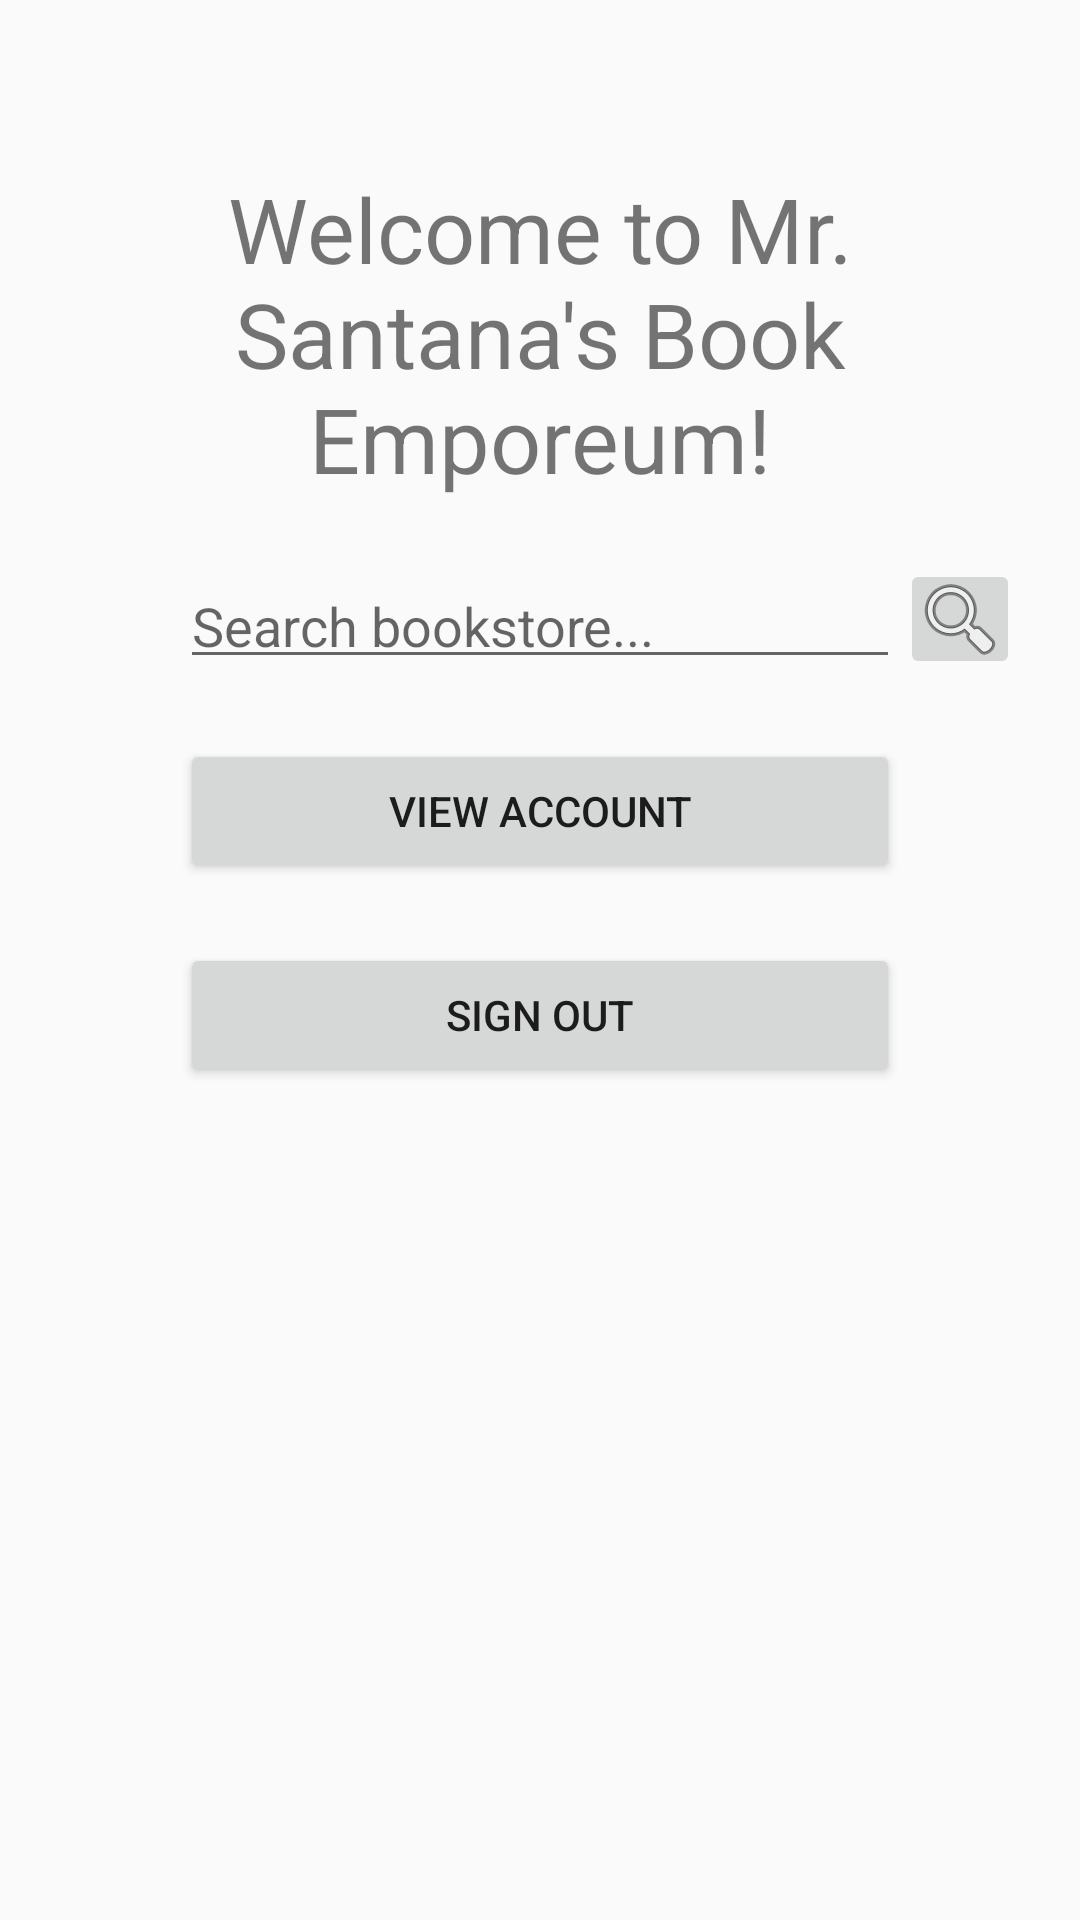

Android layout source for this screen:
<!-- AndroidManifest.xml: application theme AppTheme -->
<!-- res/layout/activity_main_menu.xml -->
<?xml version="1.0" encoding="utf-8"?>
<RelativeLayout xmlns:android="http://schemas.android.com/apk/res/android"
    xmlns:tools="http://schemas.android.com/tools"
    android:id="@+id/activity_main_menu"
    android:layout_width="match_parent"
    android:layout_height="match_parent"
    android:paddingBottom="@dimen/activity_vertical_margin"
    android:paddingLeft="@dimen/activity_horizontal_margin"
    android:paddingRight="@dimen/activity_horizontal_margin"
    android:paddingTop="@dimen/activity_vertical_margin"
    tools:context="com.example.christopher_santana.cs457bookstore.MainMenu">

    <LinearLayout
        android:layout_width="match_parent"
        android:layout_height="match_parent"
        android:orientation="vertical"
        android:gravity="center_horizontal"
        >
        <TextView
            android:layout_width="match_parent"
            android:layout_height="wrap_content"
            android:gravity="center"
            android:textSize="30dp"
            android:paddingRight="40dp"
            android:paddingLeft="40dp"
            android:paddingTop="40dp"
            android:text="Welcome to Mr. Santana's Book Emporeum!"/>
        <LinearLayout
            android:layout_width="match_parent"
            android:layout_height="wrap_content"
            android:orientation="horizontal"
            android:paddingTop="20dp"
            android:gravity="center">
            <EditText
                android:id="@+id/main_query_bar"
                android:layout_width="240dp"
                android:layout_height="40dp"
                android:layout_marginLeft="40dp"
                android:hint="Search bookstore..."/>
            <ImageButton
                android:id="@+id/main_search_button"
                android:layout_width="40dp"
                android:layout_height="40dp"
                android:onClick="onClick"
                android:src="@android:drawable/ic_menu_search"/>
        </LinearLayout>
        <Button
            android:id="@+id/account_button"
            android:layout_width="240dp"
            android:layout_height="wrap_content"
            android:layout_marginTop="20dp"
            android:text="View Account"
            android:onClick="onClick"/>
        <Button
            android:id="@+id/sign_out_button"
            android:layout_width="240dp"
            android:layout_height="wrap_content"
            android:layout_marginTop="20dp"
            android:text="Sign Out"
            android:onClick="onClick"/>
    </LinearLayout>

</RelativeLayout>
<!-- resources referenced by this layout -->
<resources>
  <dimen name="activity_horizontal_margin">16dp</dimen>
  <dimen name="activity_vertical_margin">16dp</dimen>
  <style name="AppTheme" parent="Theme.AppCompat.Light.DarkActionBar">
          
          <item name="colorPrimary">@color/colorPrimary</item>
          <item name="colorPrimaryDark">@color/colorPrimaryDark</item>
          <item name="colorAccent">@color/colorAccent</item>
      </style>
  <!-- not gathered from this repository: default colours our renderer supplied (Android Studio template values) -->
  <color name="colorPrimary">#FF6200EE</color>
  <color name="colorPrimaryDark">#FF3700B3</color>
  <color name="colorAccent">#FF03DAC5</color>
</resources>
